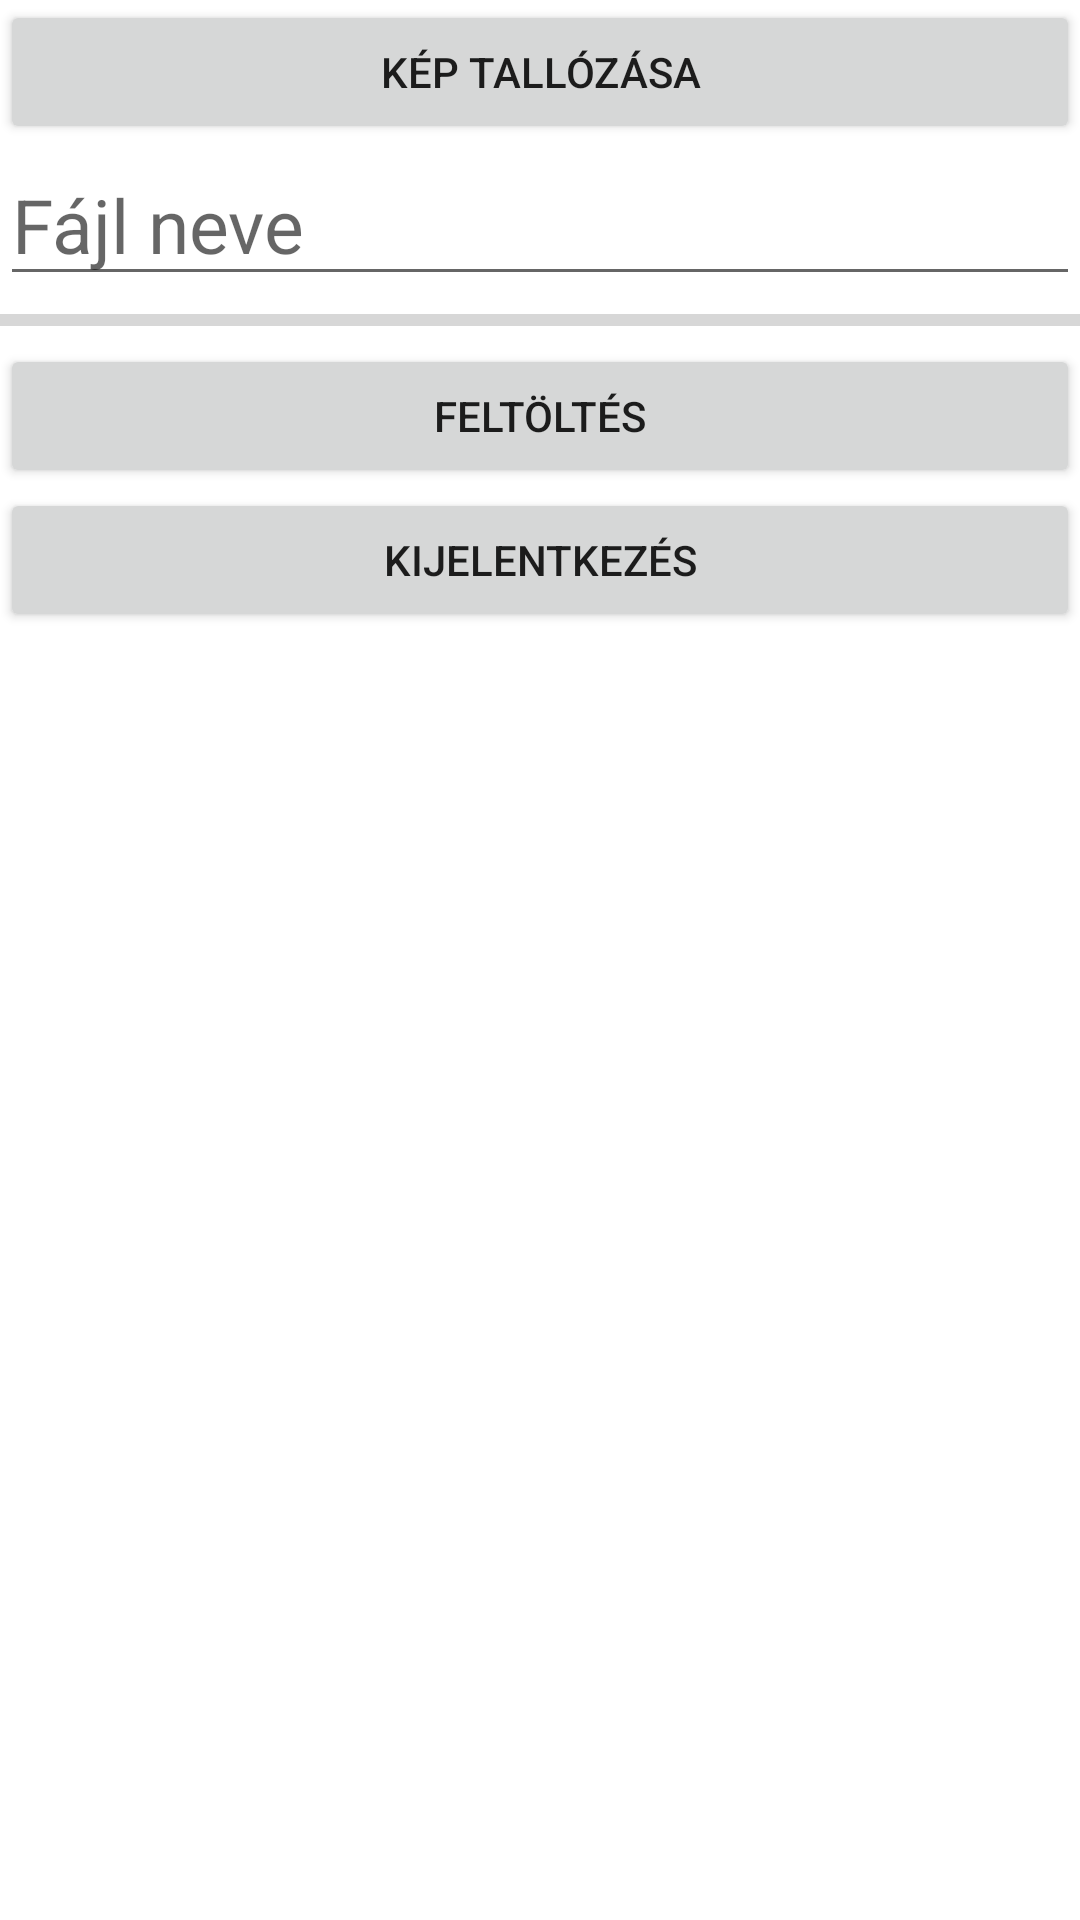

The Android layout XML behind this screen, and the referenced resources:
<!-- AndroidManifest.xml: application theme Theme.FirebaseS02 -->
<!-- res/layout/activity_feltoltes.xml -->
<?xml version="1.0" encoding="utf-8"?>
<LinearLayout xmlns:android="http://schemas.android.com/apk/res/android"
    xmlns:app="http://schemas.android.com/apk/res-auto"
    xmlns:tools="http://schemas.android.com/tools"
    android:layout_width="match_parent"
    android:layout_height="match_parent"
    android:orientation="vertical"
    tools:context=".FeltoltesActivity">

    <Button
        android:layout_width="match_parent"
        android:layout_height="wrap_content"
        android:text="Kép tallózása"
        android:id="@+id/buttonKepValasztasa"/>

    <EditText
        android:layout_width="match_parent"
        android:layout_height="wrap_content"
        android:id="@+id/ETFajlNev"
        android:hint="Fájl neve"
        android:textSize="25sp"/>

    <ImageView
        android:layout_width="match_parent"
        android:layout_height="wrap_content"
        android:id="@+id/IVKep"/>

    <ProgressBar
        android:layout_width="match_parent"
        android:layout_height="wrap_content"
        android:id="@+id/progressBar"
        style="@style/Widget.AppCompat.ProgressBar.Horizontal"/>

    <Button
        android:layout_width="match_parent"
        android:layout_height="wrap_content"
        android:id="@+id/buttonFajlFeltoltes"
        android:text="Feltöltés"/>

    <Button
        android:layout_width="match_parent"
        android:layout_height="wrap_content"
        android:id="@+id/buttonLogout"
        android:text="Kijelentkezés"/>

</LinearLayout>
<!-- resources referenced by this layout -->
<resources>
  <style name="Theme.FirebaseS02" parent="Theme.MaterialComponents.DayNight.DarkActionBar">
          
          <item name="colorPrimary">@color/purple_500</item>
          <item name="colorPrimaryVariant">@color/purple_700</item>
          <item name="colorOnPrimary">@color/white</item>
          
          <item name="colorSecondary">@color/teal_200</item>
          <item name="colorSecondaryVariant">@color/teal_700</item>
          <item name="colorOnSecondary">@color/black</item>
          
          <item name="android:statusBarColor" tools:targetApi="l">?attr/colorPrimaryVariant</item>
          
      </style>
  <!-- not gathered from this repository: default colours our renderer supplied (Android Studio template values) -->
  <color name="purple_500">#FF6200EE</color>
  <color name="purple_700">#FF3700B3</color>
  <color name="teal_200">#FF03DAC5</color>
  <color name="teal_700">#FF018786</color>
  <color name="black">#FF000000</color>
  <color name="white">#FFFFFFFF</color>
</resources>
